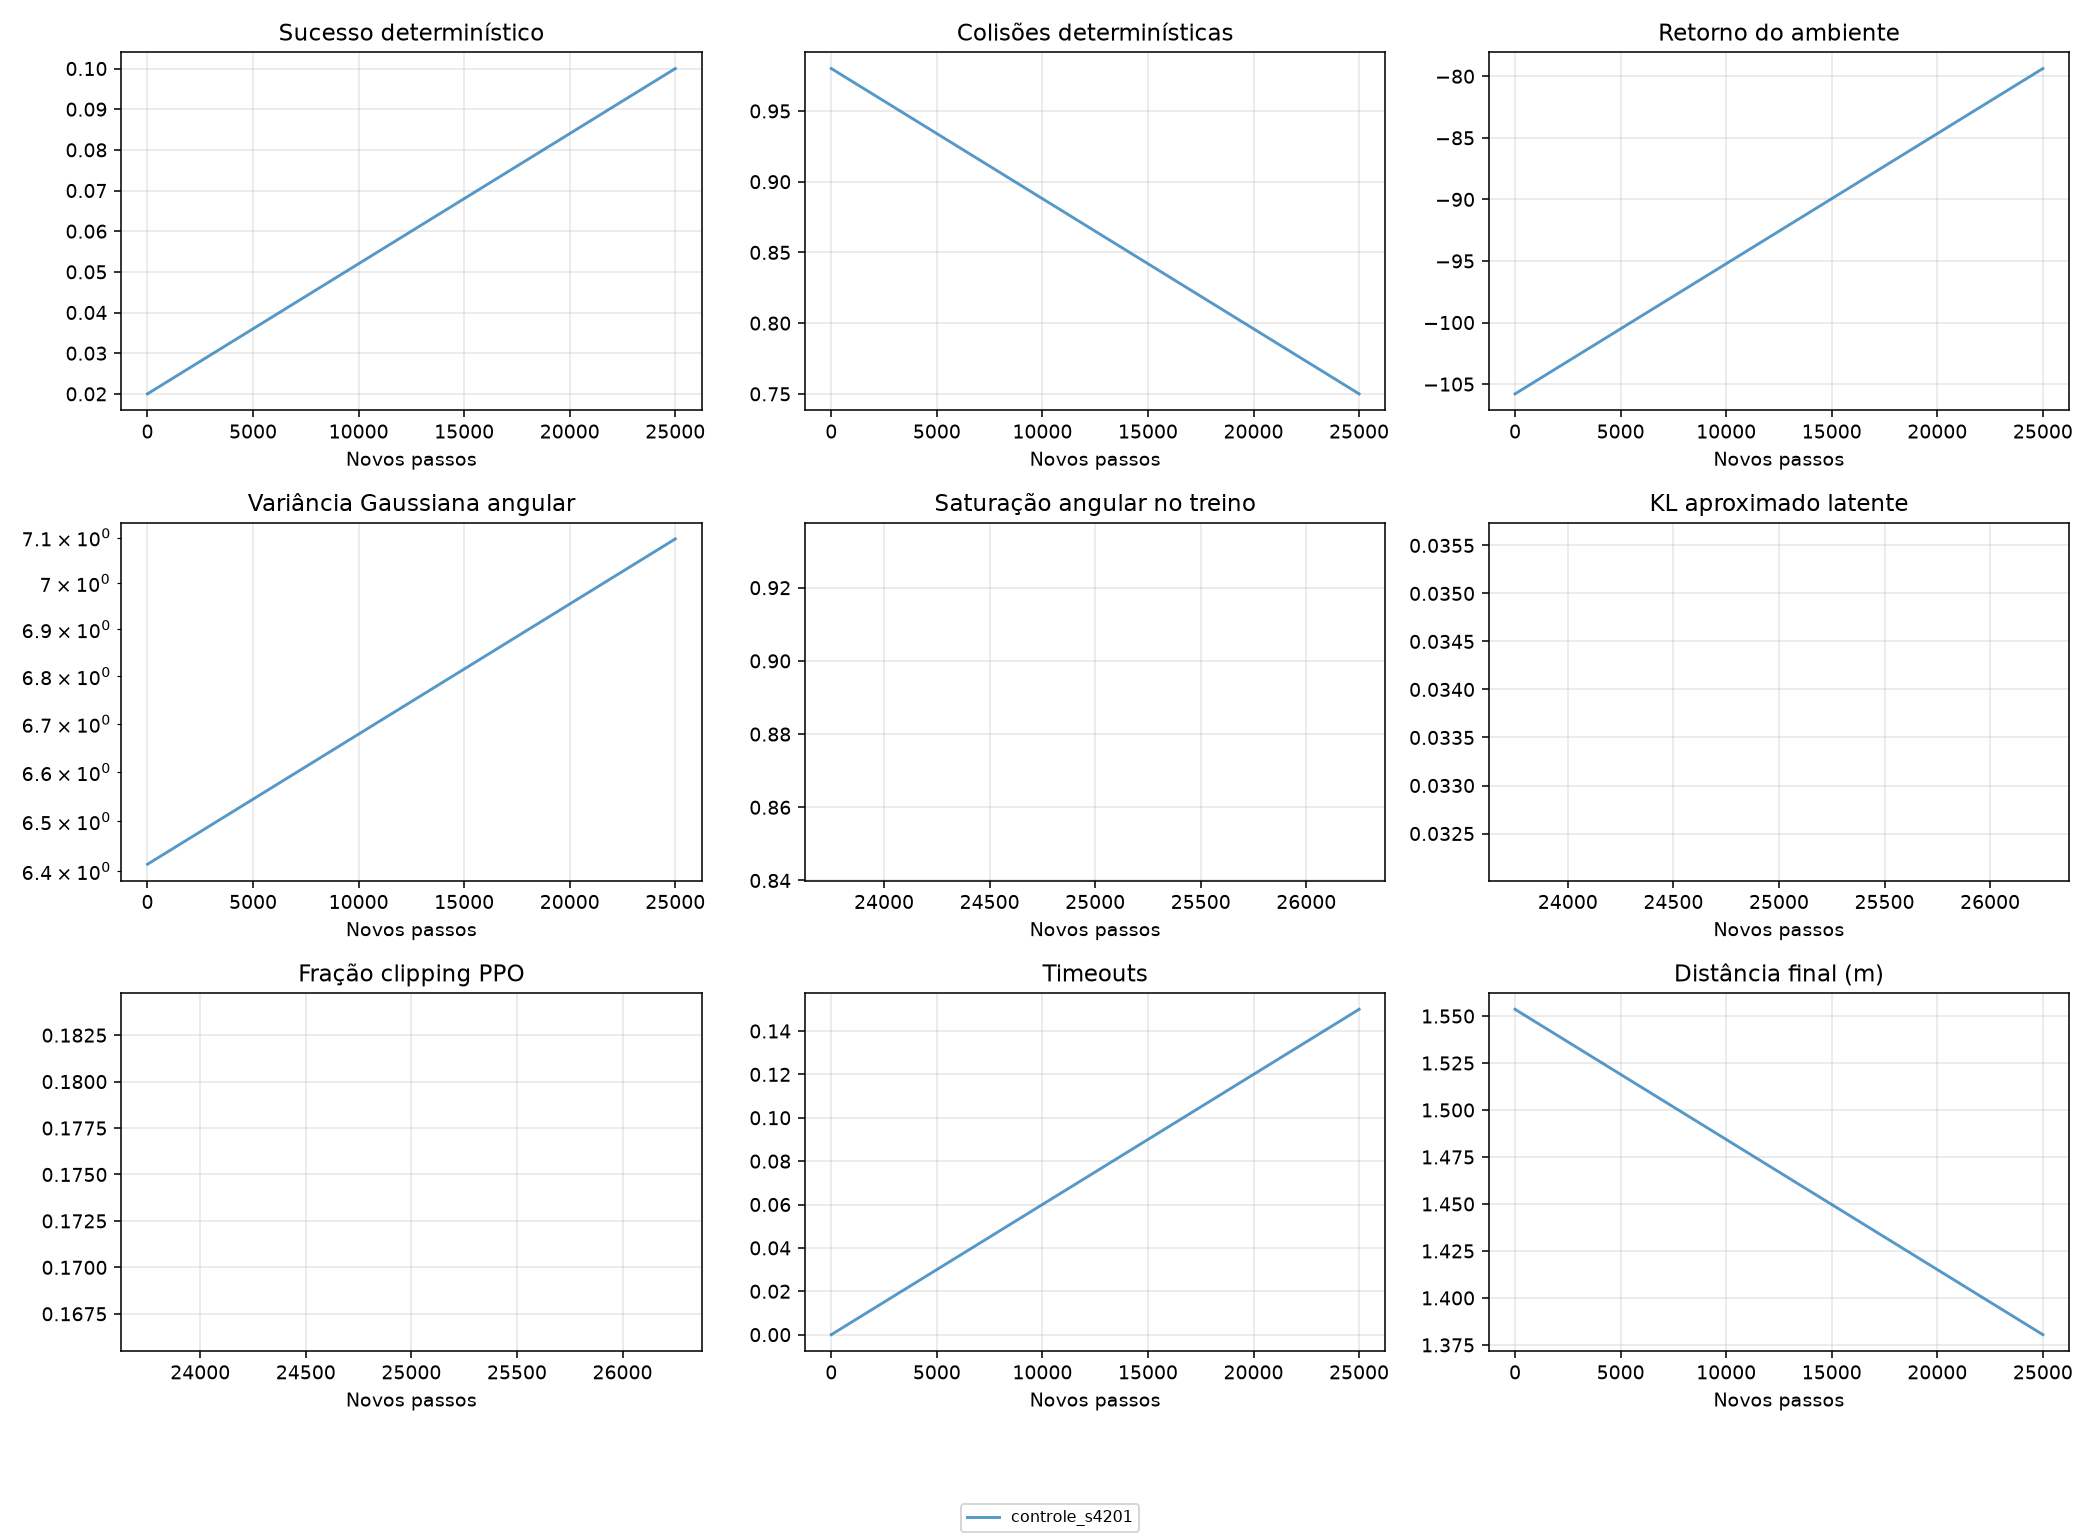

Values plotted in this chart, from the file beside it:
run, new_steps, group, success, collision, return_, timeout, distance, localization_error, angular_variance, angular_saturation, kl, clip_fraction
controle_s4201, 0, fixed, 0.02, 0.98, -105.8, 0.0, 1.554, 1.059, 6.414, 0.0, , 
controle_s4201, 0, holdout, 0.04, 0.96, -100.1, 0.0, 1.477, 0.9702, 6.414, 0.0, , 
controle_s4201, 0, stochastic, 0.06667, 0.9, -92.72, 0.03333, 1.332, 1.037, 6.414, 0.0, , 
controle_s4201, 25000, fixed, 0.1, 0.75, -79.37, 0.15, 1.38, 1.574, 7.097, 0.8889, 0.03387, 0.1751
controle_s4201, 25000, holdout, 0.1, 0.8, -80.85, 0.1, 1.392, 1.554, 7.097, 0.8889, 0.03387, 0.1751
controle_s4201, 25000, stochastic, 0.1, 0.9, -89.24, 0.0, 1.421, 1.453, 7.097, 0.8889, 0.03387, 0.1751
